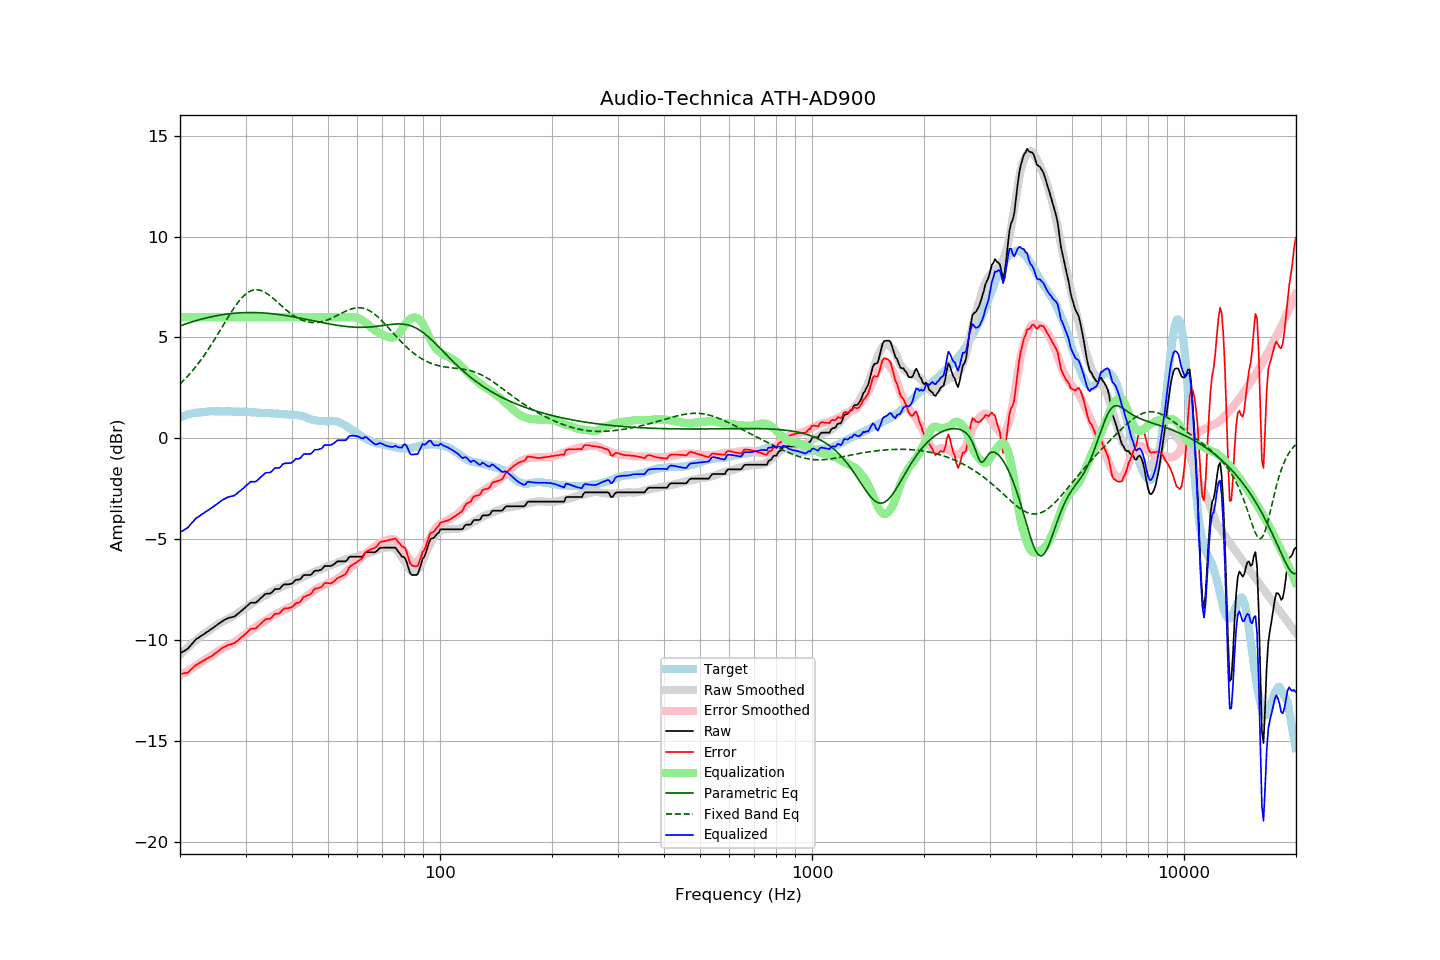

The table this chart was drawn from, first rows:
frequency, raw, error, smoothed, error_smoothed, equalization, parametric_eq, fixed_band_eq, equalized_raw, equalized_smoothed, target
20.00, -10.66, -11.68, -10.72, -11.75, 6.00, 5.57, 2.69, -4.66, -4.72, 1.02
20.20, -10.61, -11.67, -10.64, -11.71, 6.00, 5.60, 2.77, -4.61, -4.64, 1.06
20.40, -10.57, -11.66, -10.57, -11.66, 6.00, 5.63, 2.85, -4.57, -4.57, 1.09
20.61, -10.52, -11.64, -10.49, -11.61, 6.00, 5.66, 2.93, -4.52, -4.49, 1.12
20.81, -10.47, -11.63, -10.42, -11.56, 6.00, 5.68, 3.01, -4.47, -4.42, 1.16
21.02, -10.42, -11.61, -10.35, -11.52, 6.00, 5.71, 3.10, -4.42, -4.35, 1.20
21.23, -10.32, -11.52, -10.28, -11.47, 6.00, 5.74, 3.19, -4.32, -4.28, 1.21
21.44, -10.23, -11.45, -10.21, -11.42, 6.00, 5.76, 3.28, -4.23, -4.21, 1.23
21.66, -10.13, -11.38, -10.14, -11.37, 6.00, 5.79, 3.37, -4.13, -4.14, 1.24
21.87, -10.04, -11.29, -10.07, -11.32, 6.00, 5.81, 3.47, -4.04, -4.07, 1.25
22.09, -9.96, -11.23, -10.01, -11.27, 6.00, 5.83, 3.57, -3.96, -4.01, 1.27
22.31, -9.91, -11.18, -9.94, -11.22, 6.00, 5.86, 3.67, -3.91, -3.94, 1.27
22.54, -9.86, -11.14, -9.87, -11.16, 6.00, 5.88, 3.78, -3.86, -3.87, 1.28
22.76, -9.80, -11.09, -9.81, -11.11, 6.00, 5.90, 3.88, -3.80, -3.81, 1.29
22.99, -9.75, -11.04, -9.75, -11.05, 6.00, 5.92, 3.99, -3.75, -3.75, 1.29
23.22, -9.70, -11.00, -9.69, -11.00, 6.00, 5.94, 4.11, -3.70, -3.69, 1.30
23.45, -9.64, -10.95, -9.63, -10.95, 6.00, 5.96, 4.22, -3.64, -3.63, 1.31
23.69, -9.59, -10.91, -9.58, -10.90, 6.00, 5.98, 4.34, -3.59, -3.58, 1.32
23.92, -9.54, -10.87, -9.52, -10.85, 6.00, 6.00, 4.46, -3.54, -3.52, 1.33
24.16, -9.48, -10.82, -9.47, -10.80, 6.00, 6.02, 4.58, -3.48, -3.47, 1.34
24.40, -9.43, -10.78, -9.42, -10.75, 6.00, 6.03, 4.71, -3.43, -3.42, 1.35
24.65, -9.37, -10.71, -9.36, -10.70, 6.00, 6.05, 4.83, -3.37, -3.36, 1.34
24.89, -9.31, -10.65, -9.30, -10.64, 6.00, 6.07, 4.96, -3.31, -3.30, 1.34
25.14, -9.26, -10.60, -9.25, -10.59, 6.00, 6.08, 5.09, -3.26, -3.25, 1.34
25.39, -9.20, -10.54, -9.20, -10.54, 6.00, 6.10, 5.22, -3.20, -3.20, 1.34
25.65, -9.14, -10.48, -9.15, -10.49, 6.00, 6.11, 5.35, -3.14, -3.15, 1.34
25.91, -9.08, -10.41, -9.10, -10.44, 6.00, 6.12, 5.49, -3.08, -3.10, 1.33
26.16, -9.03, -10.37, -9.06, -10.40, 6.00, 6.14, 5.62, -3.03, -3.06, 1.34
26.43, -8.99, -10.33, -9.02, -10.35, 6.00, 6.15, 5.75, -2.99, -3.02, 1.34
26.69, -8.95, -10.29, -8.98, -10.31, 6.00, 6.16, 5.88, -2.95, -2.98, 1.34
26.96, -8.91, -10.24, -8.94, -10.27, 6.00, 6.17, 6.01, -2.91, -2.94, 1.34
27.23, -8.89, -10.22, -8.90, -10.23, 6.00, 6.18, 6.14, -2.89, -2.90, 1.33
27.50, -8.87, -10.20, -8.86, -10.19, 6.00, 6.19, 6.27, -2.87, -2.86, 1.33
27.77, -8.85, -10.17, -8.82, -10.14, 6.00, 6.19, 6.39, -2.85, -2.82, 1.32
28.05, -8.83, -10.15, -8.77, -10.09, 6.00, 6.20, 6.51, -2.83, -2.77, 1.32
28.33, -8.76, -10.07, -8.72, -10.04, 6.00, 6.21, 6.62, -2.76, -2.72, 1.31
28.62, -8.70, -10.02, -8.66, -9.98, 6.00, 6.21, 6.73, -2.70, -2.66, 1.32
28.90, -8.63, -9.95, -8.61, -9.93, 6.00, 6.22, 6.83, -2.63, -2.61, 1.32
29.19, -8.57, -9.88, -8.55, -9.87, 6.00, 6.22, 6.92, -2.57, -2.55, 1.31
29.48, -8.50, -9.82, -8.50, -9.81, 6.00, 6.23, 7.01, -2.50, -2.50, 1.32
29.78, -8.43, -9.75, -8.45, -9.76, 6.00, 6.23, 7.09, -2.43, -2.45, 1.32
30.08, -8.36, -9.68, -8.39, -9.70, 6.00, 6.23, 7.16, -2.36, -2.39, 1.32
30.38, -8.29, -9.60, -8.34, -9.64, 6.00, 6.23, 7.22, -2.29, -2.34, 1.30
30.68, -8.22, -9.52, -8.28, -9.58, 6.00, 6.24, 7.27, -2.22, -2.28, 1.30
30.99, -8.15, -9.44, -8.22, -9.52, 6.00, 6.24, 7.31, -2.15, -2.22, 1.29
31.30, -8.15, -9.44, -8.16, -9.46, 6.00, 6.23, 7.34, -2.15, -2.16, 1.29
31.61, -8.15, -9.44, -8.11, -9.40, 6.00, 6.23, 7.35, -2.15, -2.11, 1.29
31.93, -8.15, -9.43, -8.07, -9.35, 6.00, 6.23, 7.36, -2.15, -2.07, 1.28
32.24, -8.09, -9.36, -8.02, -9.30, 6.00, 6.23, 7.36, -2.09, -2.02, 1.27
32.57, -8.02, -9.29, -7.98, -9.25, 6.00, 6.23, 7.35, -2.02, -1.98, 1.27
32.89, -7.94, -9.20, -7.93, -9.20, 6.00, 6.22, 7.33, -1.94, -1.93, 1.26
33.22, -7.87, -9.13, -7.88, -9.14, 6.00, 6.22, 7.31, -1.87, -1.88, 1.26
33.55, -7.80, -9.06, -7.84, -9.10, 6.00, 6.21, 7.27, -1.80, -1.84, 1.26
33.89, -7.72, -8.98, -7.79, -9.05, 6.00, 6.21, 7.23, -1.72, -1.79, 1.26
34.23, -7.70, -8.96, -7.75, -9.00, 6.00, 6.20, 7.18, -1.70, -1.75, 1.26
34.57, -7.70, -8.95, -7.70, -8.95, 6.00, 6.19, 7.12, -1.70, -1.70, 1.25
34.92, -7.70, -8.94, -7.65, -8.89, 6.00, 6.19, 7.06, -1.70, -1.65, 1.24
35.27, -7.64, -8.88, -7.60, -8.84, 6.00, 6.18, 7.00, -1.64, -1.60, 1.24
35.62, -7.56, -8.79, -7.55, -8.79, 6.00, 6.17, 6.93, -1.56, -1.55, 1.23
35.97, -7.48, -8.71, -7.51, -8.74, 6.00, 6.16, 6.86, -1.48, -1.51, 1.23
... 635 more rows
